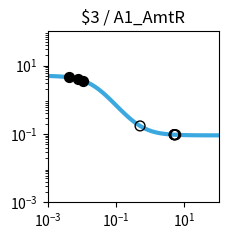

Generate this figure with matplotlib: (Note: this script raises an exception after producing the figure.)
import matplotlib.pyplot as plt
import matplotlib.ticker as ticker
import numpy as np

fig, ax = plt.subplots(figsize=(2.5,2.5))

plt.xlim(1.000000e-03, 1.000000e+02)
plt.ylim(1.000000e-03, 1.000000e+02)

x = np.array([1.000000e-03,1.122018e-03,1.258925e-03,1.412538e-03,1.584893e-03,1.778279e-03,1.995262e-03,2.238721e-03,2.511886e-03,2.818383e-03,3.162278e-03,3.548134e-03,3.981072e-03,4.466836e-03,5.011872e-03,5.623413e-03,6.309573e-03,7.079458e-03,7.943282e-03,8.912509e-03,1.000000e-02,1.122018e-02,1.258925e-02,1.412538e-02,1.584893e-02,1.778279e-02,1.995262e-02,2.238721e-02,2.511886e-02,2.818383e-02,3.162278e-02,3.548134e-02,3.981072e-02,4.466836e-02,5.011872e-02,5.623413e-02,6.309573e-02,7.079458e-02,7.943282e-02,8.912509e-02,1.000000e-01,1.122018e-01,1.258925e-01,1.412538e-01,1.584893e-01,1.778279e-01,1.995262e-01,2.238721e-01,2.511886e-01,2.818383e-01,3.162278e-01,3.548134e-01,3.981072e-01,4.466836e-01,5.011872e-01,5.623413e-01,6.309573e-01,7.079458e-01,7.943282e-01,8.912509e-01,1.000000e+00,1.122018e+00,1.258925e+00,1.412538e+00,1.584893e+00,1.778279e+00,1.995262e+00,2.238721e+00,2.511886e+00,2.818383e+00,3.162278e+00,3.548134e+00,3.981072e+00,4.466836e+00,5.011872e+00,5.623413e+00,6.309573e+00,7.079458e+00,7.943282e+00,8.912509e+00,1.000000e+01,1.122018e+01,1.258925e+01,1.412538e+01,1.584893e+01,1.778279e+01,1.995262e+01,2.238721e+01,2.511886e+01,2.818383e+01,3.162278e+01,3.548134e+01,3.981072e+01,4.466836e+01,5.011872e+01,5.623413e+01,6.309573e+01,7.079458e+01,7.943282e+01,8.912509e+01,1.000000e+02,])
y = np.array([4.950744e+00,4.937165e+00,4.921475e+00,4.903362e+00,4.882475e+00,4.858420e+00,4.830758e+00,4.799000e+00,4.762613e+00,4.721013e+00,4.673573e+00,4.619631e+00,4.558498e+00,4.489471e+00,4.411861e+00,4.325011e+00,4.228334e+00,4.121352e+00,4.003734e+00,3.875348e+00,3.736297e+00,3.586967e+00,3.428047e+00,3.260549e+00,3.085801e+00,2.905414e+00,2.721238e+00,2.535288e+00,2.349657e+00,2.166423e+00,1.987560e+00,1.814851e+00,1.649827e+00,1.493722e+00,1.347449e+00,1.211603e+00,1.086481e+00,9.721111e-01,8.682949e-01,7.746531e-01,6.906692e-01,6.157319e-01,5.491718e-01,4.902918e-01,4.383927e-01,3.927915e-01,3.528354e-01,3.179107e-01,2.874491e-01,2.609295e-01,2.378791e-01,2.178724e-01,2.005286e-01,1.855093e-01,1.725148e-01,1.612811e-01,1.515762e-01,1.431971e-01,1.359664e-01,1.297294e-01,1.243516e-01,1.197161e-01,1.157217e-01,1.122805e-01,1.093165e-01,1.067641e-01,1.045663e-01,1.026742e-01,1.010455e-01,9.964361e-02,9.843706e-02,9.739872e-02,9.650518e-02,9.573630e-02,9.507471e-02,9.450548e-02,9.401571e-02,9.359434e-02,9.323182e-02,9.291993e-02,9.265162e-02,9.242079e-02,9.222222e-02,9.205139e-02,9.190443e-02,9.177801e-02,9.166926e-02,9.157571e-02,9.149524e-02,9.142601e-02,9.136646e-02,9.131523e-02,9.127116e-02,9.123326e-02,9.120065e-02,9.117260e-02,9.114847e-02,9.112772e-02,9.110986e-02,9.109450e-02,9.108129e-02,])
c = "#3ba9e0"

hi_x = np.array([1.099040e-02,4.299308e-03,7.676668e-03,])
hi_y = np.array([3.614537e+00,4.513308e+00,4.039735e+00,])
lo_x = np.array([5.063090e+00,5.056399e+00,5.049485e-01,5.557049e+00,5.059777e+00,])
lo_y = np.array([9.502093e-02,9.502788e-02,1.717345e-01,9.456030e-02,9.502437e-02,])

plt.loglog(x,y,lw=3,color=c)
plt.scatter(hi_x,hi_y,marker='o',s=50,color='black',zorder=10)
plt.scatter(lo_x,lo_y,marker='o',s=50,edgecolors='black',color='none',zorder=10)

plt.title("$3 / A1_AmtR")

ax.xaxis.set_major_locator(ticker.LogLocator(numticks=3))
ax.yaxis.set_major_locator(ticker.LogLocator(numticks=3))

ax.set_aspect('equal')
plt.tight_layout()

plt.savefig("/content/output/0x63/response_plot_$3_A1_AmtR.png", bbox_inches='tight')
